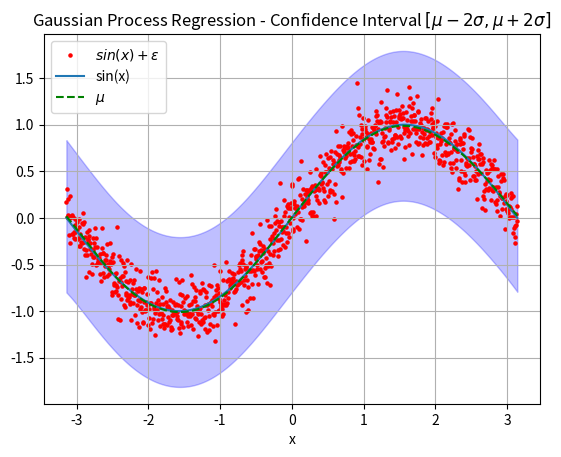

Here is the Python script that generated this plot: (Note: this script raises an exception after producing the figure.)
import numpy
from matplotlib import pyplot


# https://katbailey.github.io/post/gaussian-processes-for-dummies/


def kernel(rows, cols):
    sigma_f = length = 1.
    k = numpy.array([[(i - j)**2 for j in cols] for i in rows])
    k = sigma_f**2 * numpy.exp((-0.5/length**2) * k)
    return k


def gpr(x, y, xs, var):
    kxx = kernel(x, x)
    kxs = kernel(x, xs)
    ksx = kernel(xs, x)
    kss = kernel(xs, xs)

    temp = numpy.linalg.inv(kxx + var * numpy.eye(kxx.shape[0]))

    m = (ksx.dot(temp)).dot(y)
    c = kss + var * numpy.eye(kss.shape[0]) - (ksx.dot(temp)).dot(kxs)

    return m, c


if __name__ == '__main__':
    n = 1000
    sigma_n2 = 0.16
    x_test = numpy.linspace(-numpy.pi, numpy.pi, n)
    y_test = numpy.sin(x_test) + numpy.random.normal(loc=0., scale=sigma_n2, size=x_test.shape)

    x_train = numpy.linspace(-numpy.pi, numpy.pi, n)

    mean, cov = gpr(x_test, y_test, x_train, sigma_n2)

    # Plot data
    std = numpy.array([numpy.sqrt(x) for x in cov.diagonal()])

    fig, ax = pyplot.subplots()
    pyplot.gca().fill_between(x_train, mean - 2*std, mean + 2*std,
                              color='blue', alpha=0.25)
    ax.scatter(x_test, y_test, s=5, color='red', label='$sin(x) + \\epsilon$')
    ax.plot(numpy.linspace(-numpy.pi, numpy.pi, n), numpy.sin(x_test),label='sin(x)')
    ax.plot(x_train, mean, 'g--', label='$\\mu$')
    ax.set(xlabel='x')
    ax.legend(loc='best')
    pyplot.title('Gaussian Process Regression - Confidence Interval $[\\mu - 2\\sigma, \\mu + 2\\sigma]$')
    ax.grid()
    fig.savefig("gp_regression.pdf")

    manager = pyplot.get_current_fig_manager()
    manager.window.showMaximized()

    pyplot.show()
